Run: headless pygame with SDL's dummy video driver; simulated clock (each Clock.tick advances the game by its frame time, no real sleeping); random seed 0; keys injected as events and as key.get_pressed() state; no mouse input.
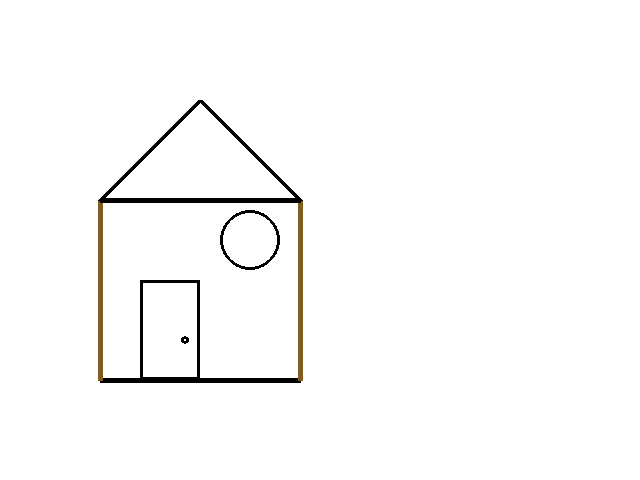
Frame 1 of 4 · flips 1–60 · no input
Frame 2 of 4 · flips 61–180 · tapped SPACE, RETURN · held RIGHT (→), D · screen unchanged from frame 1, image omitted
Frame 3 of 4 · flips 181–300 · held DOWN (↓), S · screen unchanged from frame 2, image omitted
Frame 4 of 4 · flips 301–420 · held LEFT (←), A, UP (↑), W · screen unchanged from frame 3, image omitted

The pygame program that drew these frames:

import pygame
import pygame.draw_py

pygame.init() # Initialize Pygame
screen = pygame.display.set_mode((640, 480)) # Create a window of 640x480 pixels
screen.fill((255, 255, 255)) # Fill the screen with white

pygame.draw.line(screen, (00, 00, 00), (100, 380), (300, 380), 5) #Gulvet
pygame.draw.line(screen, (128, 92, 32), (100, 380), (100, 200), 5) # Venstre væg
pygame.draw.line(screen, (128, 92, 32), (300, 380), (300, 200), 5) # Højre væg
pygame.draw.polygon(screen, (00, 00, 00), ((100, 200), (200, 100), (300, 200)), 5) # Taget
pygame.draw.circle(screen, (00, 00, 00), (250, 240), 30, 3) # Vinduet
pygame.draw.rect(screen, (00,00,00) , (140, 280, 60, 100), 3) # Døren
pygame.draw.circle(screen, (00, 00, 00), (185, 340), 4, 3) # Dørhåndtaget

# Make sure the window stays open until the user closes it
run_flag = True
while run_flag is True:
    for event in pygame.event.get():
        if event.type == pygame.QUIT:
            run_flag = False
    pygame.display.flip() # Refresh the screen so drawing appears
